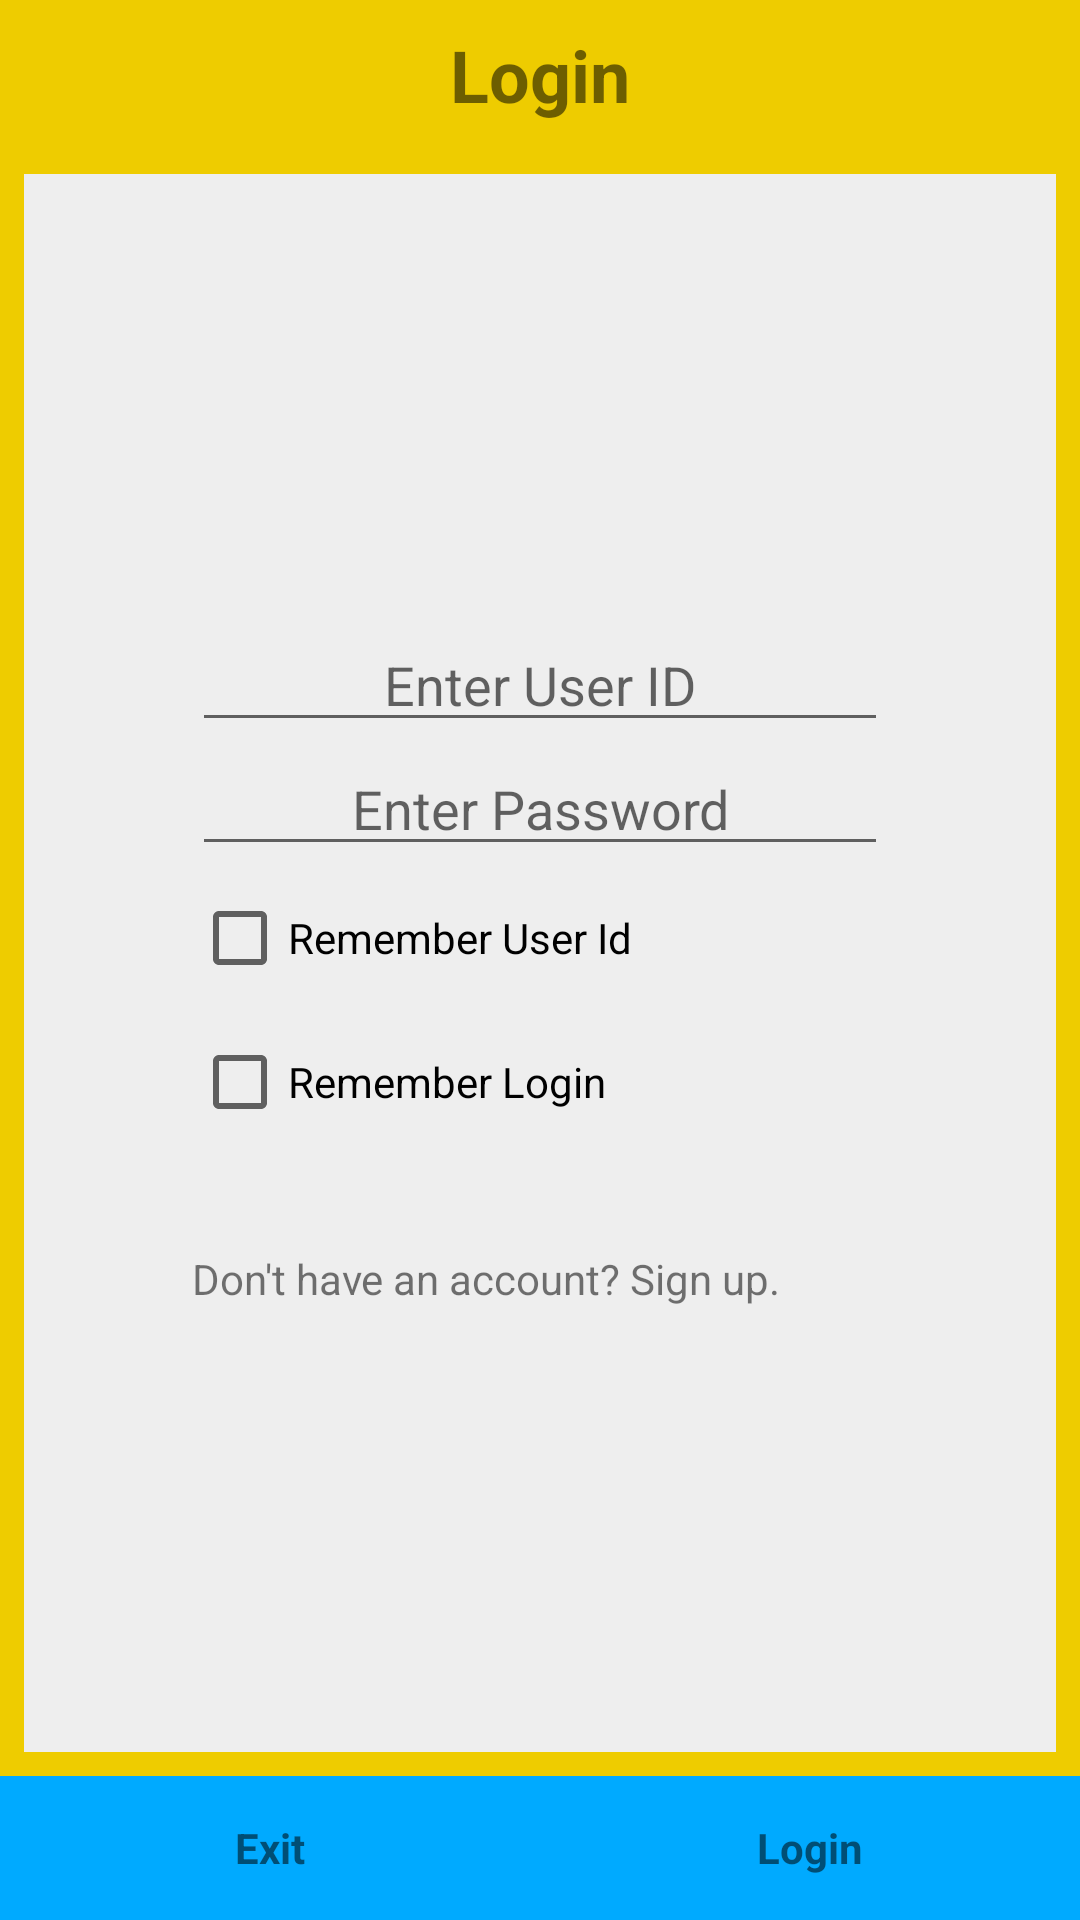

Here is an Android app screen rendered from its layout file. Give the layout XML and the strings, colors and styles it references.
<!-- AndroidManifest.xml: application theme Theme.CSE489_Lab2 -->
<!-- res/layout/activity_login.xml -->
<?xml version="1.0" encoding="utf-8"?>
<LinearLayout xmlns:android="http://schemas.android.com/apk/res/android"
    android:layout_width="match_parent"
    android:layout_height="match_parent"
    android:background="#eecc00"
    android:orientation="vertical">



    <TextView
        android:layout_width="match_parent"
        android:layout_height="50dp"
        android:text="Login"
        android:textSize="24dp"
        android:textStyle="bold"
        android:gravity="center"/>


    <LinearLayout
        android:layout_width="match_parent"
        android:layout_height="0dp"
        android:layout_weight="1"
        android:orientation="vertical"
        android:gravity="center"
        android:layout_margin="8dp"
        android:padding="16dp"
        android:background="#eeeeee">

            <LinearLayout
                android:layout_width="match_parent"
                android:layout_height="wrap_content"
                android:orientation="vertical"
                android:layout_margin="40dp">

            <EditText
                android:id="@+id/etUserId"
                android:layout_width="match_parent"
                android:layout_height="wrap_content"
                android:gravity="center"
                android:inputType="number|text"
                android:hint="Enter User ID"/>

            <EditText
                android:id="@+id/etPassword"
                android:layout_width="match_parent"
                android:layout_height="wrap_content"
                android:gravity="center"
                android:inputType="numberPassword"
                android:hint="Enter Password"/>

            <CheckBox
                android:id="@+id/cbRememberUserId"
                android:layout_width="match_parent"
                android:layout_height="wrap_content"
                android:text="Remember User Id"/>

            <CheckBox
                android:id="@+id/cbRememberLogin"
                android:layout_width="match_parent"
                android:layout_height="wrap_content"
                android:text="Remember Login"/>

            <TextView
                    android:id="@+id/linkSignup"
                    android:layout_width="match_parent"
                    android:layout_height="wrap_content"
                    android:layout_marginTop="32dp"
                    android:text="Don't have an account? Sign up."
                    android:clickable="true"/>



            </LinearLayout>>

    </LinearLayout>>



    
    <LinearLayout
        android:layout_width="match_parent"
        android:layout_height="48dp"
        android:orientation="horizontal"
        android:background="#00aaff">

        <TextView
            android:id="@+id/btnExit"
            android:layout_width="0dp"
            android:layout_weight="1"
            android:layout_height="match_parent"
            android:text="Exit"
            android:textStyle="bold"
            android:gravity="center"
            android:clickable="true"/>

        <TextView
            android:id="@+id/btnLogin"
            android:layout_width="0dp"
            android:layout_weight="1"
            android:layout_height="match_parent"
            android:text="Login"
            android:textStyle="bold"
            android:gravity="center"
            android:clickable="true"/>


    </LinearLayout>

</LinearLayout>
<!-- resources referenced by this layout -->
<resources>
  <style name="Theme.CSE489_Lab2" parent="Theme.MaterialComponents.DayNight.DarkActionBar">
          
          <item name="colorPrimary">@color/purple_500</item>
          <item name="colorPrimaryVariant">@color/purple_700</item>
          <item name="colorOnPrimary">@color/white</item>
          
          <item name="colorSecondary">@color/teal_200</item>
          <item name="colorSecondaryVariant">@color/teal_700</item>
          <item name="colorOnSecondary">@color/black</item>
          
          <item name="android:statusBarColor" tools:targetApi="l">?attr/colorPrimaryVariant</item>
          
      </style>
  <!-- not gathered from this repository: default colours our renderer supplied (Android Studio template values) -->
  <color name="purple_500">#FF6200EE</color>
  <color name="purple_700">#FF3700B3</color>
  <color name="teal_200">#FF03DAC5</color>
  <color name="teal_700">#FF018786</color>
  <color name="black">#FF000000</color>
  <color name="white">#FFFFFFFF</color>
</resources>
